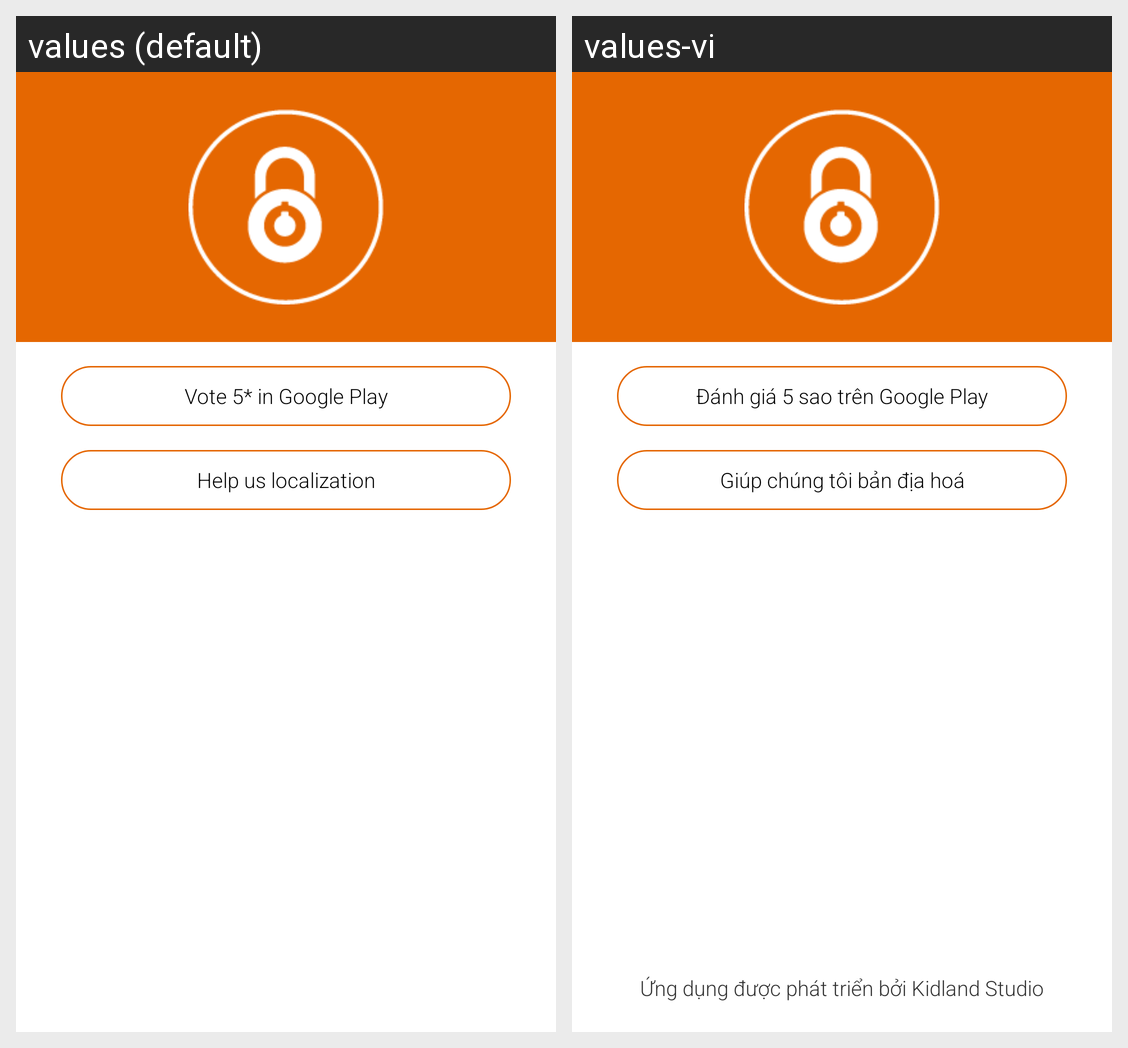

Locale-by-locale string values for the Android screen shown in this grid:
Android screen res/layout/fragment_about.xml rendered under 2 locales, left to right: values (default), values-vi. Device: Nexus 5 (rendered at 1080×1920; each locale shown at half size, 540×960, under a caption strip naming it); theme AppTheme.
Strings drawn on this screen, with the default value and each locale's value (text and hints the layout hard-codes, and strings that could not be matched under every locale, appear in the picture but are not listed):

about_bt_vote
  values: Vote 5* in Google Play
  values-vi: Đánh giá 5 sao trên Google Play

about_bt_localize
  values: Help us localization
  values-vi: Giúp chúng tôi bản địa hoá
